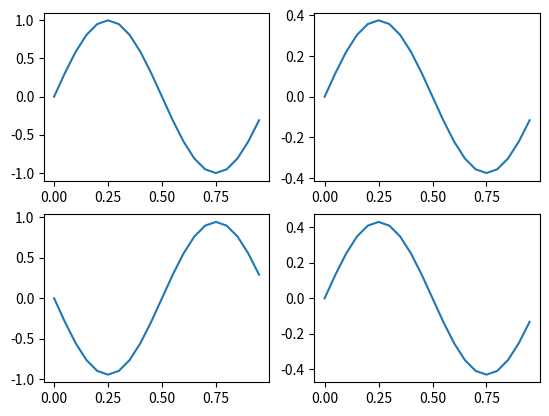

Here is the Python script that generated this plot:
import numpy as np
import matplotlib.pyplot as plt

numero_pontos_tempo = 20
numero_pontos_espaco = 20

c = 0.8 #velocidade da onda

t = np.linspace(0,1,numero_pontos_tempo, endpoint=True)
x = np.linspace(0,1,numero_pontos_espaco,endpoint=False)

dt = t[1]-t[0]
dx = x[1]-x[0]

f = np.sin(2*np.pi*x) # valor inicial - você pode trocar essa funcao
g = np.zeros([numero_pontos_espaco]) # valor inicial

u = np.zeros([numero_pontos_espaco, numero_pontos_tempo])
ut = np.zeros([numero_pontos_espaco, numero_pontos_tempo])

u[:,0] = f #valor inicial
ut[:,0] = g # valor inicial
for tk in range(0,numero_pontos_tempo-1):
    for xk in range(numero_pontos_espaco):
        # ---  vizinhos do ponto xk: cuidado para garantir a periodicidade da funcao ---------
        xk_esquerda = xk-1
        if xk_esquerda < 0:
            xk_esquerda = numero_pontos_espaco-1
        xk_direita = xk+1
        if xk_direita >= numero_pontos_espaco:
            xk_direita = 0
        #--------
        
        # aproximacao de uxx 
        uxx = (u[xk_esquerda, tk] - 2 * u[xk,tk] + u[xk_direita, tk])/dx**2
        
        # calcular ut
        ut[xk, tk+1] = ut[xk, tk] + dt * (c**2 * uxx)
        
        # calcular a funcao u
        u[xk, tk+1] = u[xk, tk] + dt * ut[xk, tk+1]

fig, ax = plt.subplots(2,2)
        
ax[0][0].plot(x, u[:,0])
ax[0][1].plot(x, u[:,4])
ax[1][0].plot(x, u[:,10])
ax[1][1].plot(x, u[:,19])

plt.show()